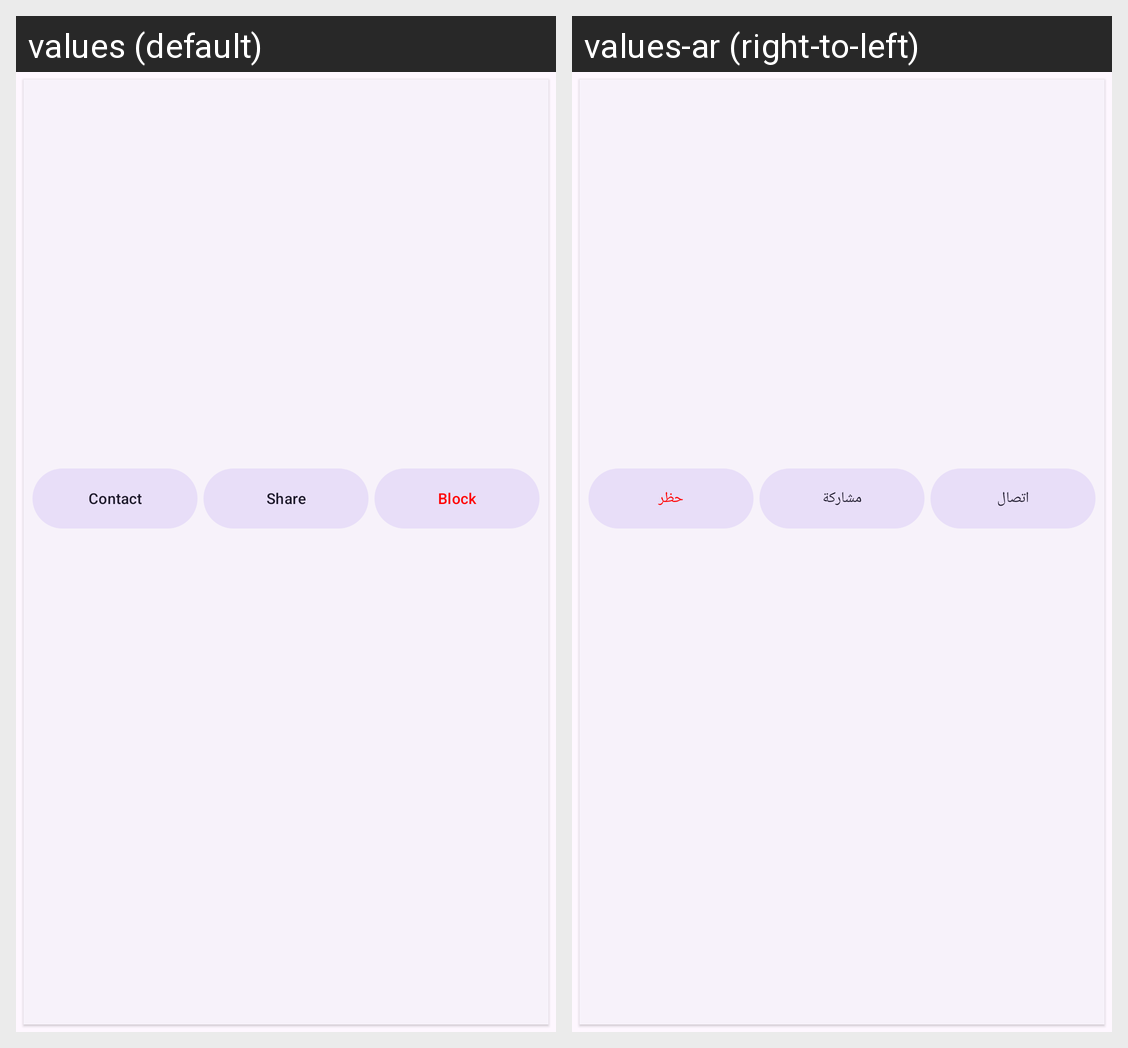

Strings drawn on this Android screen and how each of the app's shown locales translates them:
Android screen res/layout/hotel_card.xml rendered under 2 locales, left to right: values (default), values-ar (right-to-left). Device: Nexus 5 (rendered at 1080×1920; each locale shown at half size, 540×960, under a caption strip naming it); theme AppTheme.
Strings drawn on this screen, with the default value and each locale's value (text and hints the layout hard-codes, and strings that could not be matched under every locale, appear in the picture but are not listed):

btn_contact
  values: Contact
  values-ar: اتصال

btn_share
  values: Share
  values-ar: مشاركة

btn_block
  values: Block
  values-ar: حظر
